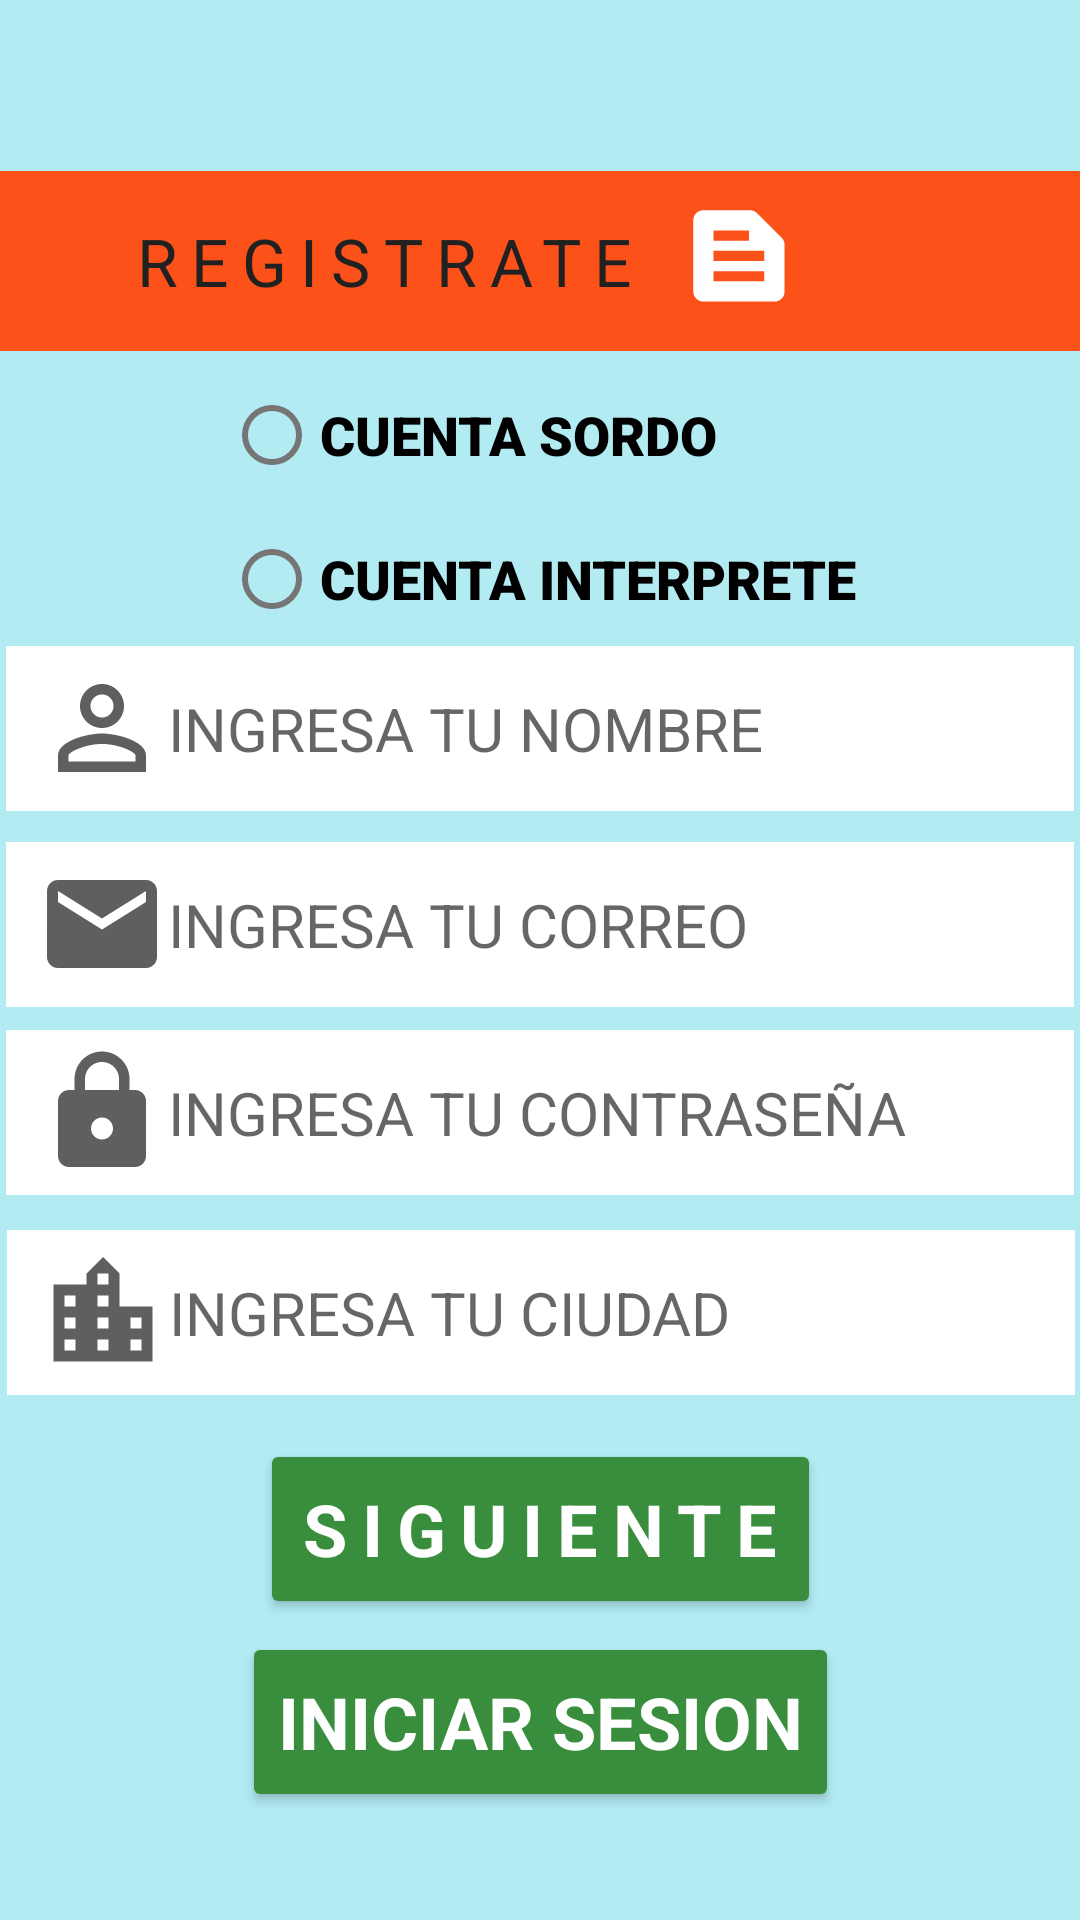

Reconstruct the res/layout file that produces this screen, plus the resources it refers to.
<!-- AndroidManifest.xml: application theme Theme.MainThemeServiciosLSM -->
<!-- res/layout/activity_register.xml -->
<?xml version="1.0" encoding="utf-8"?>
<androidx.constraintlayout.widget.ConstraintLayout xmlns:android="http://schemas.android.com/apk/res/android"
    xmlns:app="http://schemas.android.com/apk/res-auto"
    xmlns:tools="http://schemas.android.com/tools"
    android:layout_width="match_parent"
    android:layout_height="match_parent"
    tools:context=".Register">

    <TextView
        android:id="@+id/tvTitleRegister"
        android:layout_width="match_parent"
        android:layout_height="60dp"
        android:background="#FD511A"
        android:drawableEnd="@drawable/ic_title_login"
        android:fontFamily="sans-serif-thin"
        android:gravity="center"
        android:letterSpacing="0.2"
        android:paddingLeft="30sp"
        android:paddingRight="90sp"
        android:text="@string/title_register"
        android:textAllCaps="true"
        android:textSize="@dimen/sizeTitles"
        android:textStyle="bold"
        app:layout_constraintBottom_toBottomOf="parent"
        app:layout_constraintEnd_toEndOf="parent"
        app:layout_constraintHorizontal_bias="0.0"
        app:layout_constraintStart_toStartOf="parent"
        app:layout_constraintTop_toTopOf="parent"
        app:layout_constraintVertical_bias="0.098"
        tools:ignore="RtlCompat" />

    <RadioGroup
        android:id="@+id/rgTipo"
        android:layout_width="wrap_content"
        android:layout_height="wrap_content"
        android:layout_marginBottom="@dimen/cuarenta"
        app:layout_constraintBottom_toBottomOf="parent"
        app:layout_constraintEnd_toEndOf="parent"
        app:layout_constraintStart_toStartOf="parent"
        app:layout_constraintTop_toTopOf="parent"
        app:layout_constraintVertical_bias="0.24">

        <RadioButton
            android:id="@+id/rbSordo"
            android:layout_width="match_parent"
            android:layout_height="wrap_content"
            android:text="@string/texto_rbSordo"
            android:fontFamily="sans-serif-black"
            android:textSize="@dimen/sizeTxt"/>

        <RadioButton
            android:id="@+id/rbInterprete"
            android:layout_width="match_parent"
            android:layout_height="wrap_content"
            android:text="@string/texto_rbInterprete"
            android:fontFamily="sans-serif-black"
            android:textSize="@dimen/sizeTxt"/>

    </RadioGroup>

    <EditText
        android:id="@+id/etNombre"
        android:layout_width="356dp"
        android:layout_height="@dimen/heigthInputs"
        android:background="@color/white"
        android:ems="10"
        android:inputType="textPersonName"
        android:paddingLeft="10sp"
        android:textAllCaps="true"
        android:textSize="@dimen/sizeInputs"
        android:drawableStart="@drawable/ic_person"
        android:hint="@string/texto_etNombre"
        android:fontFamily="sans-serif"
        app:layout_constraintBottom_toBottomOf="parent"
        app:layout_constraintEnd_toEndOf="parent"
        app:layout_constraintHorizontal_bias="0.489"
        app:layout_constraintStart_toStartOf="parent"
        app:layout_constraintTop_toTopOf="parent"
        app:layout_constraintVertical_bias="0.368"
        tools:ignore="SpeakableTextPresentCheck" />


    <EditText
        android:id="@+id/etCorreo"
        android:layout_width="356dp"
        android:layout_height="@dimen/heigthInputs"
        android:layout_below="@id/etNombre"
        android:background="@color/white"
        android:drawableStart="@drawable/ic_email"
        android:ems="10"
        android:fontFamily="sans-serif"
        android:hint="@string/texto_etCorreo"
        android:inputType="textPersonName"
        android:paddingLeft="10sp"
        android:textAllCaps="true"
        android:textSize="@dimen/sizeInputs"
        app:layout_constraintBottom_toBottomOf="parent"
        app:layout_constraintEnd_toEndOf="parent"
        app:layout_constraintHorizontal_bias="0.486"
        app:layout_constraintStart_toStartOf="parent"
        app:layout_constraintTop_toTopOf="parent"
        app:layout_constraintVertical_bias="0.48"
        tools:ignore="SpeakableTextPresentCheck" />

    <EditText
        android:id="@+id/etContraseña"
        android:layout_width="356dp"
        android:layout_height="@dimen/heigthInputs"
        android:background="@color/white"
        android:drawableStart="@drawable/ic_password"
        android:ems="10"
        android:fontFamily="sans-serif"
        android:hint="@string/texto_etContraseña"
        android:inputType="textPassword"
        android:paddingLeft="10sp"
        android:textAllCaps="true"
        android:textSize="@dimen/sizeInputs"
        app:layout_constraintBottom_toBottomOf="parent"
        app:layout_constraintEnd_toEndOf="parent"
        app:layout_constraintHorizontal_bias="0.54"
        app:layout_constraintStart_toStartOf="parent"
        app:layout_constraintTop_toTopOf="parent"
        app:layout_constraintVertical_bias="0.587"
        tools:ignore="SpeakableTextPresentCheck" />

    <EditText
        android:id="@+id/etCiudad"
        android:layout_width="356dp"
        android:layout_height="@dimen/heigthInputs"
        android:background="@color/white"
        android:drawableStart="@drawable/ic_city"
        android:ems="10"
        android:fontFamily="sans-serif"
        android:hint="@string/texto_etCiudad"
        android:inputType="textPersonName"
        android:paddingLeft="10sp"
        android:textAllCaps="true"
        android:textSize="@dimen/sizeInputs"
        app:layout_constraintBottom_toBottomOf="parent"
        app:layout_constraintEnd_toEndOf="parent"
        app:layout_constraintHorizontal_bias="0.567"
        app:layout_constraintStart_toStartOf="parent"
        app:layout_constraintTop_toTopOf="parent"
        app:layout_constraintVertical_bias="0.701"
        tools:ignore="SpeakableTextPresentCheck" />

    <Button
        android:id="@+id/btnSiguiente"
        android:layout_width="wrap_content"
        android:layout_height="@dimen/heigthButtons"
        android:backgroundTint="@color/green"
        android:drawableRight="@drawable/ic_flecha_sig"
        android:fontFamily="sans-serif"
        android:letterSpacing="0.2"
        android:text="@string/txt_btnSiguiente"
        android:textSize="@dimen/sizeTextButtons"
        android:textStyle="bold"
        android:theme="@style/RaisedButton"
        app:layout_constraintBottom_toBottomOf="parent"
        app:layout_constraintEnd_toEndOf="parent"
        app:layout_constraintStart_toStartOf="parent"
        app:layout_constraintTop_toTopOf="parent"
        app:layout_constraintVertical_bias="0.827" />

    <Button
        android:id="@+id/btnIrLogin"
        android:layout_width="wrap_content"
        android:layout_height="@dimen/heigthButtons"
        android:backgroundTint="@color/cyandark"
        android:drawableLeft="@drawable/ic_fecha_left"
        android:fontFamily="sans-serif"
        android:letterSpacing="0"
        android:text="@string/txt_btnIrLogin"
        android:textSize="@dimen/sizeTextButtons"
        android:textStyle="bold"
        android:theme="@style/RaisedButton"
        app:layout_constraintBottom_toBottomOf="parent"
        app:layout_constraintEnd_toEndOf="parent"
        app:layout_constraintStart_toStartOf="parent"
        app:layout_constraintTop_toTopOf="parent"
        app:layout_constraintVertical_bias="0.938" />


</androidx.constraintlayout.widget.ConstraintLayout>
<!-- resources referenced by this layout -->
<resources>
  <color name="cyandark">#0097A7</color>
  <color name="green">#388E3C</color>
  <color name="white">#FFFFFFFF</color>
  <dimen name="cuarenta">40sp</dimen>
  <dimen name="heigthButtons">60dp</dimen>
  <dimen name="heigthInputs">55dp</dimen>
  <dimen name="sizeInputs">20sp</dimen>
  <dimen name="sizeTextButtons">24sp</dimen>
  <dimen name="sizeTitles">22sp</dimen>
  <dimen name="sizeTxt">18sp</dimen>
  <!-- drawable ic_city (drawable) -->
  <vector android:height="44dp" android:tint="#605F5F"
      android:viewportHeight="24" android:viewportWidth="24"
      android:width="44dp" xmlns:android="http://schemas.android.com/apk/res/android">
      <path android:fillColor="@android:color/white" android:pathData="M15,11L15,5l-3,-3 -3,3v2L3,7v14h18L21,11h-6zM7,19L5,19v-2h2v2zM7,15L5,15v-2h2v2zM7,11L5,11L5,9h2v2zM13,19h-2v-2h2v2zM13,15h-2v-2h2v2zM13,11h-2L11,9h2v2zM13,7h-2L11,5h2v2zM19,19h-2v-2h2v2zM19,15h-2v-2h2v2z"/>
  </vector>
  <!-- drawable ic_email (drawable) -->
  <vector android:height="44dp" android:tint="#605F5F"
      android:viewportHeight="24" android:viewportWidth="24"
      android:width="44dp" xmlns:android="http://schemas.android.com/apk/res/android">
      <path android:fillColor="@android:color/white" android:pathData="M20,4L4,4c-1.1,0 -1.99,0.9 -1.99,2L2,18c0,1.1 0.9,2 2,2h16c1.1,0 2,-0.9 2,-2L22,6c0,-1.1 -0.9,-2 -2,-2zM20,8l-8,5 -8,-5L4,6l8,5 8,-5v2z"/>
  </vector>
  <!-- drawable ic_title_login (drawable) -->
  <vector android:height="44sp" android:tint="#FFFFFF"
      android:viewportHeight="26" android:viewportWidth="26"
      android:width="44sp" xmlns:android="http://schemas.android.com/apk/res/android">
      <path android:fillColor="@android:color/white" android:pathData="M20.41,8.41l-4.83,-4.83C15.21,3.21 14.7,3 14.17,3H5C3.9,3 3,3.9 3,5v14c0,1.1 0.9,2 2,2h14c1.1,0 2,-0.9 2,-2V9.83C21,9.3 20.79,8.79 20.41,8.41zM7,7h7v2H7V7zM17,17H7v-2h10V17zM17,13H7v-2h10V13z"/>
  </vector>
  <string name="texto_etCiudad">INGRESA TU CIUDAD</string>
  <string name="texto_etCorreo">INGRESA TU CORREO</string>
  <string name="texto_etNombre">INGRESA TU NOMBRE</string>
  <string name="texto_rbInterprete">CUENTA INTERPRETE</string>
  <string name="texto_rbSordo">CUENTA SORDO</string>
  <string name="title_register">REGISTRATE</string>
  <string name="txt_btnIrLogin">INICIAR SESION</string>
  <string name="txt_btnSiguiente">SIGUIENTE</string>
  <style name="RaisedButton" parent="Theme.MainThemeServiciosLSM">
          <item name="android:colorButtonNormal">@color/green</item>
          <item name="android:colorControlHighlight">@color/white</item>
          <item name="android:textColor">@color/white</item>
          <item name="backgroundTint">@color/green</item>
      </style>
  <style name="Theme.MainThemeServiciosLSM" parent="Theme.MaterialComponents.Light.NoActionBar">
          <item name="colorPrimary">@color/cyan</item>
          <item name="colorPrimaryDark">@color/cyandark</item>
          <item name="android:windowBackground">@color/cyanlight</item>
          <item name="android:colorAccent">@color/lightgreen</item>
          <item name="android:textColorPrimary">@color/blacktxt</item>
          <item name="android:textColorSecondary">@color/gray</item>
          <item name="android:textColor">@color/blacktxt</item>
      </style>
  <color name="cyan">#00BCD4</color>
  <color name="cyanlight">#B2EBF2</color>
  <color name="lightgreen">#8BC34A</color>
  <color name="blacktxt">#212121</color>
  <color name="gray">#757575</color>
</resources>
